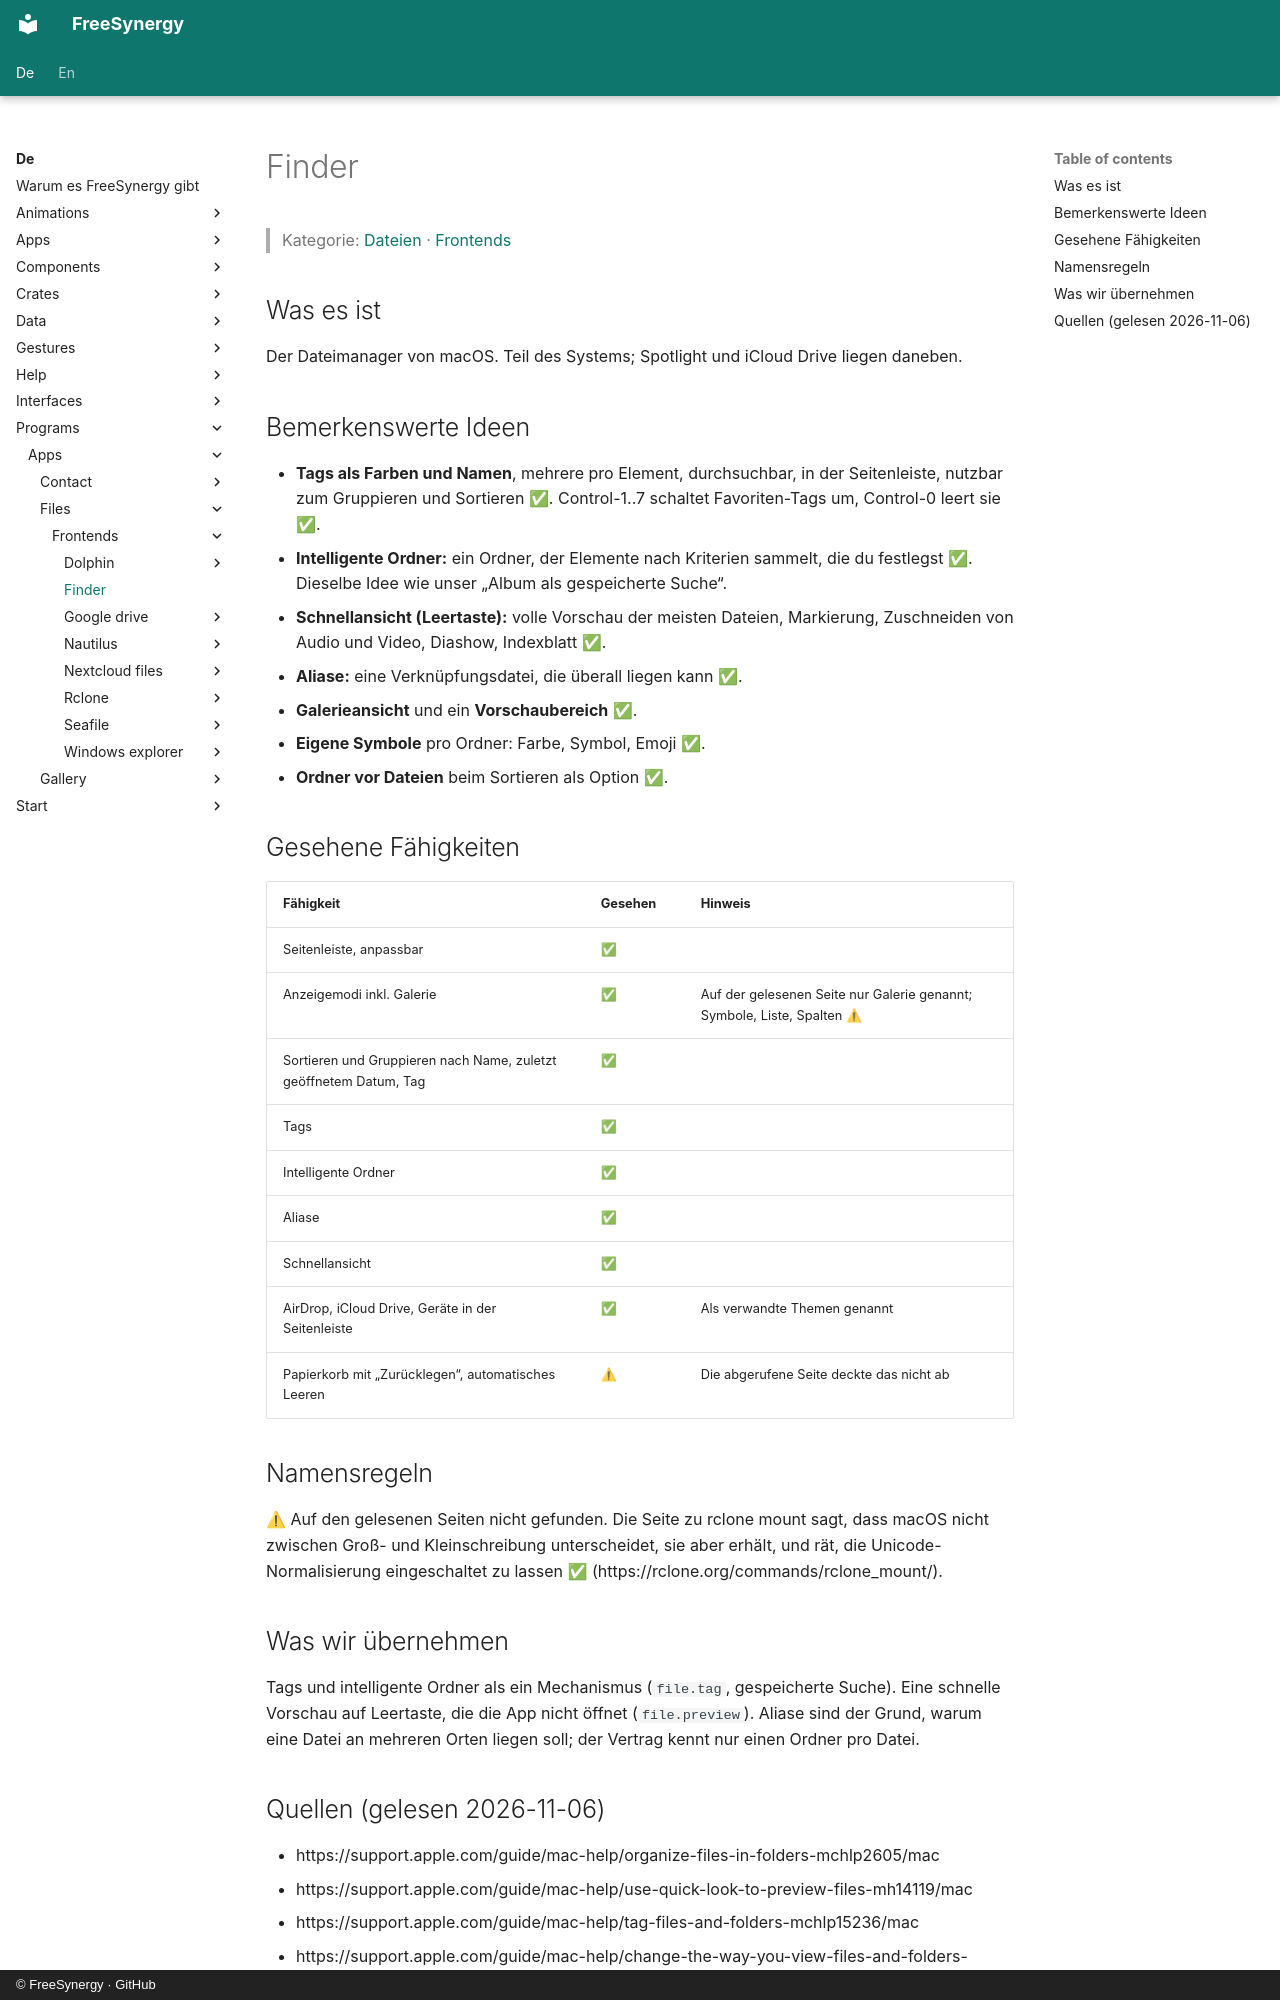

repository: FreeSynergy/fs-documentation · page: de/programs/apps/files/frontends/finder/index.html · generator: mkdocs · copyright: © FreeSynergy · GitHub

# Finder

> Kategorie: [Dateien](../../index.md) · [Frontends](../index.md)

## Was es ist

Der Dateimanager von macOS. Teil des Systems; Spotlight und iCloud Drive liegen daneben.

## Bemerkenswerte Ideen

- **Tags als Farben und Namen**, mehrere pro Element, durchsuchbar, in der Seitenleiste, nutzbar zum Gruppieren und Sortieren ✅. Control-1..7 schaltet Favoriten-Tags um, Control-0 leert sie ✅.
- **Intelligente Ordner:** ein Ordner, der Elemente nach Kriterien sammelt, die du festlegst ✅. Dieselbe Idee wie unser „Album als gespeicherte Suche“.
- **Schnellansicht (Leertaste):** volle Vorschau der meisten Dateien, Markierung, Zuschneiden von Audio und Video, Diashow, Indexblatt ✅.
- **Aliase:** eine Verknüpfungsdatei, die überall liegen kann ✅.
- **Galerieansicht** und ein **Vorschaubereich** ✅.
- **Eigene Symbole** pro Ordner: Farbe, Symbol, Emoji ✅.
- **Ordner vor Dateien** beim Sortieren als Option ✅.

## Gesehene Fähigkeiten

| Fähigkeit | Gesehen | Hinweis |
|-----------|---------|---------|
| Seitenleiste, anpassbar | ✅ | |
| Anzeigemodi inkl. Galerie | ✅ | Auf der gelesenen Seite nur Galerie genannt; Symbole, Liste, Spalten ⚠ |
| Sortieren und Gruppieren nach Name, zuletzt geöffnetem Datum, Tag | ✅ | |
| Tags | ✅ | |
| Intelligente Ordner | ✅ | |
| Aliase | ✅ | |
| Schnellansicht | ✅ | |
| AirDrop, iCloud Drive, Geräte in der Seitenleiste | ✅ | Als verwandte Themen genannt |
| Papierkorb mit „Zurücklegen“, automatisches Leeren | ⚠ | Die abgerufene Seite deckte das nicht ab |

## Namensregeln

⚠ Auf den gelesenen Seiten nicht gefunden. Die Seite zu rclone mount sagt, dass macOS nicht zwischen Groß- und Kleinschreibung unterscheidet, sie aber erhält, und rät, die Unicode-Normalisierung eingeschaltet zu lassen ✅ (https://rclone.org/commands/rclone_mount/).

## Was wir übernehmen

Tags und intelligente Ordner als ein Mechanismus (`file.tag`, gespeicherte Suche). Eine schnelle Vorschau auf Leertaste, die die App nicht öffnet (`file.preview`). Aliase sind der Grund, warum eine Datei an mehreren Orten liegen soll; der Vertrag kennt nur einen Ordner pro Datei.
